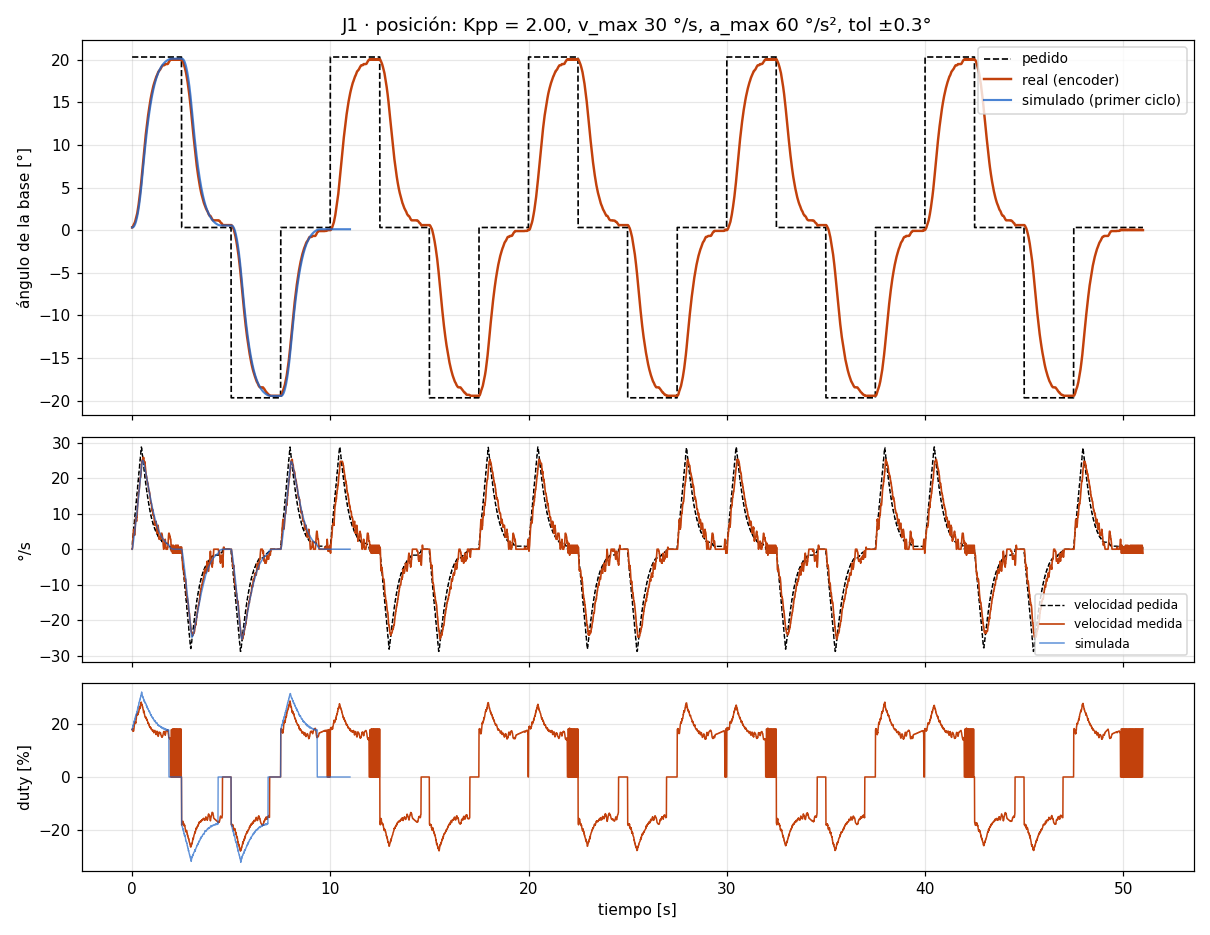

Data behind this chart, as committed beside it:
# escalon_pos A=20.0 seg_ms=2500 ciclos=…
t_ms, th_ref, th, w_ref, w_med, duty
10, 20.32, 0.31, 1.20, 0.00, 17.7
20, 20.32, 0.31, 1.20, 0.00, 17.7
30, 20.32, 0.34, 2.40, 0.56, 18.1
40, 20.32, 0.38, 2.40, 1.69, 17.6
50, 20.32, 0.41, 3.60, 2.25, 17.9
60, 20.32, 0.47, 3.60, 3.94, 17.1
70, 20.32, 0.52, 4.80, 4.50, 17.4
80, 20.32, 0.59, 4.80, 5.06, 17.1
90, 20.32, 0.63, 6.00, 5.63, 17.4
100, 20.32, 0.68, 6.00, 5.06, 17.8
110, 20.32, 0.72, 7.20, 5.06, 18.5
120, 20.32, 0.77, 7.20, 4.50, 18.9
130, 20.32, 0.79, 8.40, 3.94, 19.9
140, 20.32, 0.83, 8.40, 3.94, 20.1
150, 20.32, 0.90, 9.60, 4.50, 20.6
160, 20.32, 0.97, 9.60, 5.06, 20.5
170, 20.32, 1.06, 10.80, 6.75, 20.5
180, 20.32, 1.15, 10.80, 7.88, 20.0
190, 20.32, 1.24, 12.00, 8.44, 20.5
200, 20.32, 1.33, 12.00, 9.00, 20.3
210, 20.32, 1.40, 13.20, 8.44, 21.4
220, 20.32, 1.49, 13.20, 8.44, 21.6
230, 20.32, 1.55, 14.40, 7.88, 22.7
240, 20.32, 1.64, 14.40, 7.88, 23.0
250, 20.32, 1.76, 15.60, 9.00, 23.3
260, 20.32, 1.85, 15.60, 9.00, 23.6
270, 20.32, 1.98, 16.80, 10.69, 23.6
280, 20.32, 2.12, 16.80, 11.81, 23.2
290, 20.32, 2.25, 18.00, 12.38, 23.7
300, 20.32, 2.38, 18.00, 13.50, 23.3
310, 20.32, 2.54, 19.20, 14.06, 23.9
320, 20.32, 2.70, 19.20, 14.63, 23.8
330, 20.32, 2.86, 20.40, 15.19, 24.3
340, 20.32, 3.02, 20.40, 15.75, 24.2
350, 20.32, 3.20, 21.60, 16.31, 24.7
360, 20.32, 3.35, 21.60, 16.31, 24.9
370, 20.32, 3.53, 22.80, 16.88, 25.5
380, 20.32, 3.71, 22.80, 17.44, 25.4
390, 20.32, 3.92, 24.00, 18.00, 26.0
400, 20.32, 4.12, 24.00, 19.13, 25.6
410, 20.32, 4.32, 25.20, 19.69, 26.2
420, 20.32, 4.52, 25.20, 20.25, 26.1
430, 20.32, 4.73, 26.40, 20.25, 26.9
440, 20.32, 4.93, 26.40, 20.25, 27.2
450, 20.32, 5.15, 27.60, 20.81, 27.8
460, 20.32, 5.38, 27.60, 21.38, 27.7
470, 20.32, 5.62, 28.80, 22.50, 28.0
480, 20.32, 5.87, 28.80, 23.63, 27.7
490, 20.32, 6.12, 28.39, 24.19, 27.3
500, 20.32, 6.37, 28.39, 24.75, 27.2
510, 20.32, 6.62, 27.40, 24.75, 26.8
520, 20.32, 6.86, 27.40, 24.75, 26.9
530, 20.32, 7.13, 26.37, 25.31, 26.1
540, 20.32, 7.38, 26.37, 25.31, 26.2
550, 20.32, 7.63, 25.38, 25.31, 25.7
560, 20.32, 7.90, 25.38, 25.88, 25.4
570, 20.32, 8.15, 24.34, 25.31, 25.1
580, 20.32, 8.39, 24.34, 25.31, 25.1
590, 20.32, 8.66, 23.31, 25.88, 24.1
... 5,042 more rows
